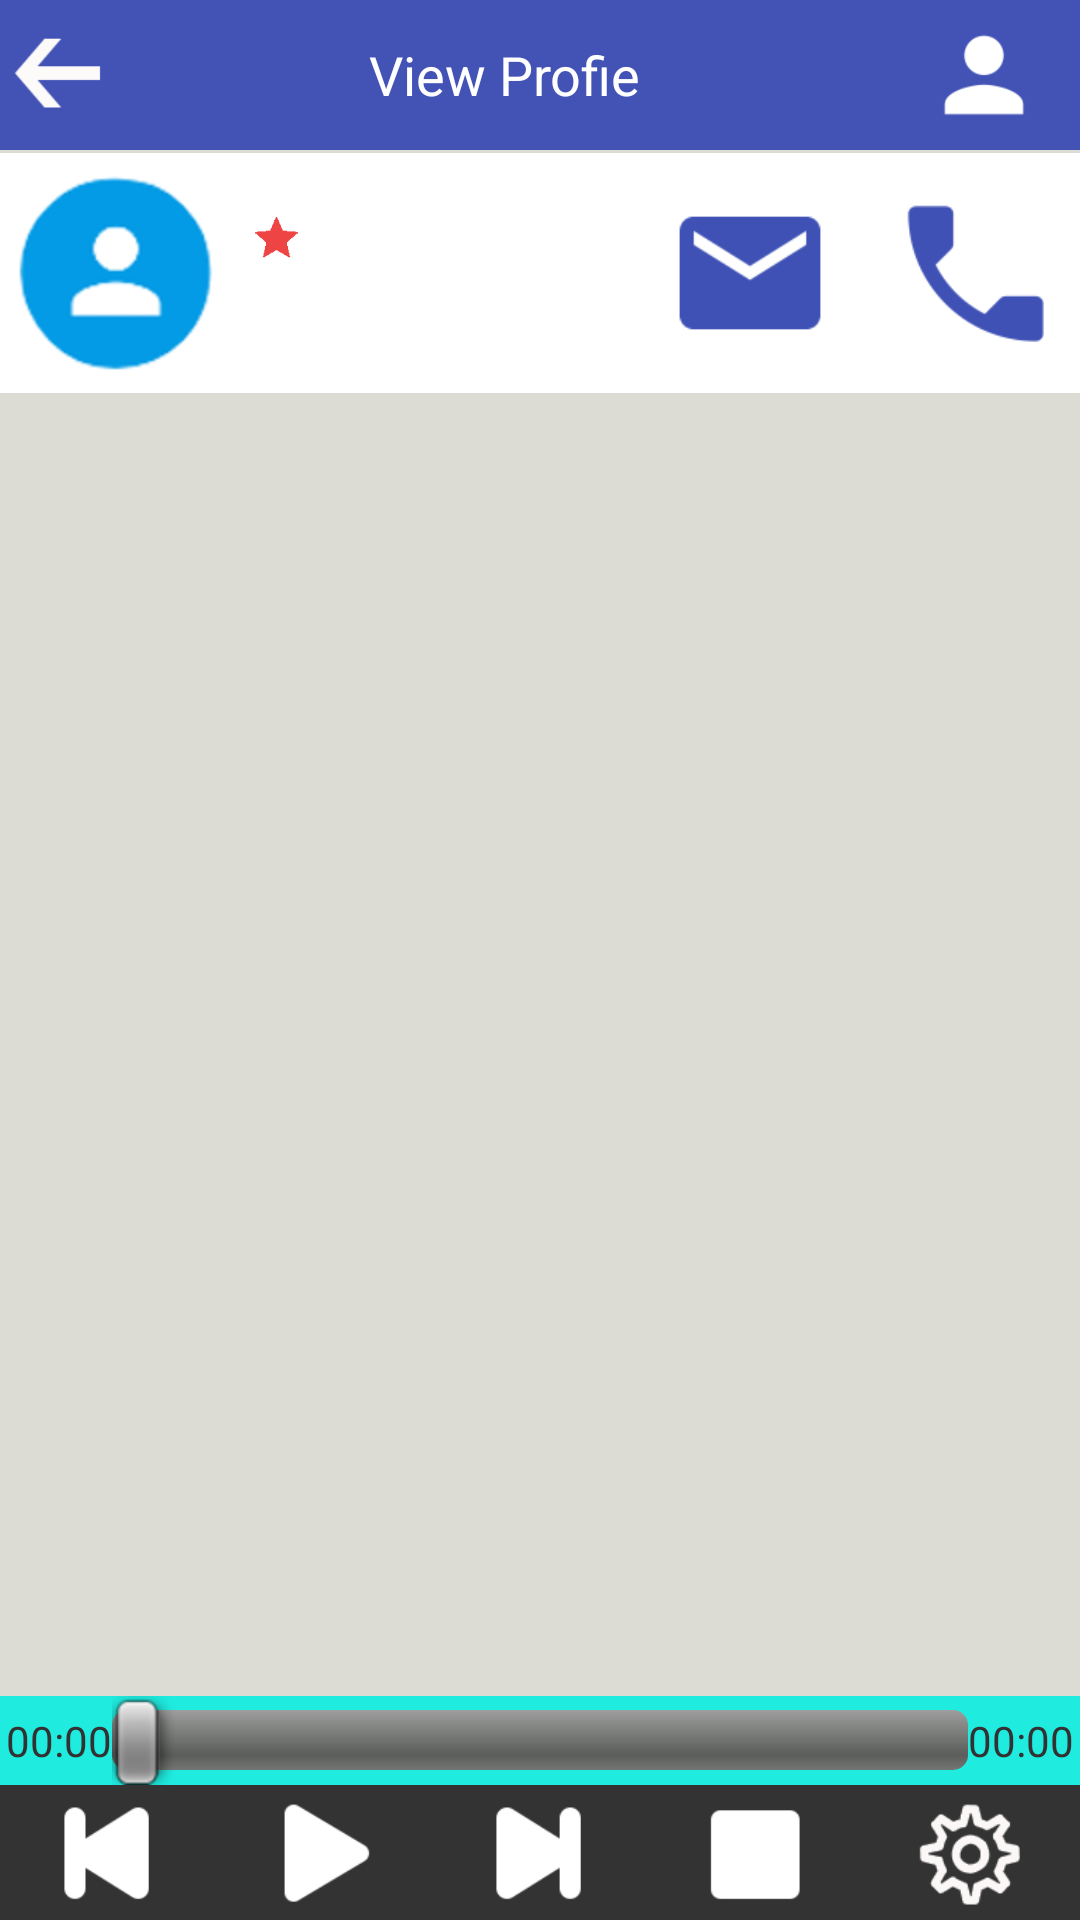

The Android layout XML behind this screen, and the referenced resources:
<!-- AndroidManifest.xml: application theme AppTheme -->
<!-- res/layout/activity_personal.xml -->
<RelativeLayout xmlns:android="http://schemas.android.com/apk/res/android"
    xmlns:tools="http://schemas.android.com/tools"
    android:id="@+id/mainLayout"
    android:layout_width="match_parent"
    android:layout_height="match_parent"
    android:background="#dcdcd5"
    tools:context=".PersonalActivity"
    tools:ignore="UselessParent" >

    <RelativeLayout
        android:id="@+id/pr_relative"
        android:layout_width="match_parent"
        android:layout_height="wrap_content"
        android:background="#4252B5" >

        <ImageButton
            android:id="@+id/imgbt_back"
            android:layout_width="40dp"
            android:layout_height="40dp"
            android:layout_alignParentLeft="true"
            android:layout_centerVertical="true"
            android:layout_marginTop="10dp"
            android:contentDescription="@null"
            android:background="#4252B5"
            android:src="@drawable/jiantou" 
            android:scaleType="centerInside"/>

        <TextView
            android:layout_width="wrap_content"
            android:layout_height="40dp"
            android:layout_centerInParent="true"
            android:layout_toLeftOf="@+id/imgbt_personal"
            android:layout_toRightOf="@+id/imgbt_back"
            android:gravity="center"
            android:text="View Profie"
            android:textColor="#ffffff"
            android:textSize="18sp" />

        <ImageView
            android:id="@+id/imgbt_personal"
            android:layout_width="wrap_content"
            android:layout_height="wrap_content"
            android:layout_alignBottom="@+id/imgbt_back"
            android:layout_alignParentRight="true"
            android:layout_alignTop="@+id/imgbt_back"
            android:layout_centerVertical="true"
            android:scaleType="centerInside"
            android:src="@drawable/w" />
    </RelativeLayout>

    <RelativeLayout
        android:id="@+id/pr_relativ2"
        android:layout_width="match_parent"
        android:layout_height="80dp"
        android:layout_below="@+id/pr_relative"
        android:layout_marginTop="1dp"
        android:background="#ffffff" >

        <ImageView
            android:id="@+id/touxiang"
            android:layout_width="wrap_content"
            android:layout_height="wrap_content"
            android:layout_alignParentLeft="true"
            android:scaleType="fitStart"
            android:src="@drawable/tx" />
        <TextView
            android:id="@+id/tv_name2"
            android:layout_width="wrap_content"
            android:layout_height="wrap_content"
            android:layout_marginTop="16dp"
            android:layout_toRightOf="@+id/touxiang"
            android:textAppearance="?android:textAppearanceMedium"
            android:textColor="#333333" />

        <ImageView
            android:id="@+id/image_star"
            android:layout_width="wrap_content"
            android:layout_height="wrap_content"
            android:layout_alignBottom="@+id/tv_name2"
            android:layout_alignTop="@+id/tv_name2"
            android:layout_toRightOf="@+id/tv_name2"
            android:scaleType="fitStart"
            android:src="@drawable/star" />

        <TextView
            android:id="@+id/tv_number2"
            android:layout_width="wrap_content"
            android:layout_height="wrap_content"
            android:layout_alignLeft="@+id/tv_name2"
            android:layout_below="@+id/tv_name2"
            android:textAppearance="?android:textAppearanceSmall"
            android:textColor="#999999" />
        
       

        <ImageButton
            android:id="@+id/imgbt_note"
            android:layout_width="50dp"
            android:layout_height="50dp"
            android:layout_centerVertical="true"
            android:layout_marginRight="25dp"
            android:layout_toLeftOf="@+id/imgbt_dial"
            android:background="#ffffff"
            android:contentDescription="@null"
            android:scaleType="centerInside"
            android:src="@drawable/mail" />

        <ImageButton
            android:id="@+id/imgbt_dial"
            android:layout_width="50dp"
            android:layout_height="50dp"
            android:layout_alignParentRight="true"
            android:layout_centerVertical="true"
            android:layout_marginRight="10dp"
            android:background="#ffffff"
            android:contentDescription="@null"
            android:scaleType="centerInside"
            android:src="@drawable/phone" />

     
    </RelativeLayout>
    
    <FrameLayout 
         android:layout_width="wrap_content"
        android:layout_height="wrap_content"
        android:layout_above="@+id/seek"
        android:layout_below="@+id/pr_relativ2"
        >
        
    <ListView
        android:id="@+id/listView2"
        android:layout_width="wrap_content"
        android:layout_height="wrap_content"
        android:background="#ffffff"
        android:cacheColorHint="#000000"
        android:layout_marginTop="1dp"
        android:dividerHeight="2dp"
        android:fadingEdge="none"
        android:scrollingCache="false" >
    </ListView>
    
    <TextView 
        android:id="@+id/text_note"
        android:layout_width="wrap_content"
        android:layout_height="wrap_content"
        android:text="此人当前没有录音"
        android:visibility="invisible"
        />
    </FrameLayout>


    <RelativeLayout
        android:id="@+id/seek"
        android:layout_width="match_parent"
        android:layout_height="wrap_content"
        android:layout_above="@+id/frame_footer"
        android:background="#1febdf" >

        <TextView
            android:id="@+id/tv_current"
            android:layout_width="wrap_content"
            android:layout_height="wrap_content"
            android:layout_alignParentLeft="true"
            android:layout_centerVertical="true"
            android:layout_marginLeft="2dp"
            android:text="00:00" />

        <SeekBar
            android:id="@+id/seekBar1"
            android:layout_width="wrap_content"
            android:layout_height="wrap_content"
            android:layout_toLeftOf="@+id/tv_duration"
            android:layout_toRightOf="@+id/tv_current" />

        <TextView
            android:id="@+id/tv_duration"
            android:layout_width="wrap_content"
            android:layout_height="wrap_content"
            android:layout_alignParentRight="true"
            android:layout_centerVertical="true"
            android:layout_marginRight="2dp"
            android:text="00:00" />
    </RelativeLayout>

    <FrameLayout
        android:id="@+id/frame_footer"
        android:layout_width="match_parent"
        android:layout_height="wrap_content"
        android:layout_alignParentBottom="true" >

        <LinearLayout
            android:id="@+id/footer1"
            android:layout_width="match_parent"
            android:layout_height="match_parent"
            android:background="#000000"
            android:orientation="horizontal" >

            <ImageView
                android:layout_width="wrap_content"
                android:layout_height="45dp"
                android:layout_weight="1"
                android:background="#333333"
                android:scaleType="fitCenter"
                android:src="@drawable/skipa" />

            <ImageView
                android:layout_width="wrap_content"
                android:layout_height="45dp"
                android:layout_weight="1"
                android:background="#333333"
                android:scaleType="fitCenter"
                android:src="@drawable/playa" />

            <ImageView
                android:layout_width="wrap_content"
                android:layout_height="45dp"
                android:layout_weight="1"
                android:background="#333333"
                android:scaleType="fitCenter"
                android:src="@drawable/nexta" />

            <ImageView
                android:layout_width="wrap_content"
                android:layout_height="45dp"
                android:layout_weight="1"
                android:background="#333333"
                android:scaleType="fitCenter"
                android:src="@drawable/stopa" />

            <ImageView
                android:layout_width="wrap_content"
                android:layout_height="45dp"
                android:layout_weight="1"
                android:background="#333333"
                android:scaleType="fitCenter"
                android:src="@drawable/setting" />
        </LinearLayout>

        <LinearLayout
            android:id="@+id/footer"
            android:layout_width="match_parent"
            android:layout_height="wrap_content"
            android:background="#000000"
            android:descendantFocusability="blocksDescendants"
            android:orientation="horizontal"
       android:visibility="invisible"
             >
       

            <ImageButton
                android:id="@+id/button1"
                android:layout_width="wrap_content"
                android:layout_height="45dp"
                android:layout_weight="1"
                android:background="#052689"
                android:focusable="false"
                android:focusableInTouchMode="false"
                android:scaleType="fitCenter"
                android:src="@drawable/skipa" />

            <ImageButton
                android:id="@+id/button2"
                android:layout_width="wrap_content"
                android:layout_height="45dp"
                android:layout_weight="1"
                android:background="#052689"
                android:focusable="false"
                android:focusableInTouchMode="false"
                android:scaleType="fitCenter"
                android:src="@drawable/playa" />

            <ImageButton
                android:id="@+id/button3"
                android:layout_width="wrap_content"
                android:layout_height="45dp"
                android:layout_weight="1"
                android:background="#052689"
                android:focusable="false"
                android:focusableInTouchMode="false"
                android:scaleType="fitCenter"
                android:src="@drawable/nexta" />

            <ImageButton
                android:id="@+id/button4"
                android:layout_width="wrap_content"
                android:layout_height="45dp"
                android:layout_weight="1"
                android:background="#052689"
                android:focusable="false"
                android:focusableInTouchMode="false"
                android:scaleType="centerInside"
                android:src="@drawable/stopa" />

            <ImageButton
                android:id="@+id/button5"
                android:layout_width="wrap_content"
                android:layout_height="45dp"
                android:layout_weight="1"
                android:background="#052689"
                android:focusable="false"
                android:focusableInTouchMode="false"
                android:scaleType="fitCenter"
                android:src="@drawable/setting" />
        </LinearLayout>
    </FrameLayout>

</RelativeLayout>
<!-- resources referenced by this layout -->
<resources>
  <!-- drawable jiantou: png bitmap (drawable-hdpi, 3614 bytes) -->
  <!-- drawable mail: png bitmap (drawable-hdpi, 1892 bytes) -->
  <!-- drawable nexta: png bitmap (drawable-hdpi, 3477 bytes) -->
  <!-- drawable phone: png bitmap (drawable-hdpi, 2367 bytes) -->
  <!-- drawable playa: png bitmap (drawable-hdpi, 3637 bytes) -->
  <!-- drawable setting: png bitmap (drawable-hdpi, 5868 bytes) -->
  <!-- drawable skipa: png bitmap (drawable-hdpi, 3486 bytes) -->
  <!-- drawable star: png bitmap (drawable-hdpi, 3165 bytes) -->
  <!-- drawable stopa: png bitmap (drawable-hdpi, 3141 bytes) -->
  <!-- drawable tx: png bitmap (drawable-hdpi, 8917 bytes) -->
  <!-- drawable w: png bitmap (drawable-hdpi, 4188 bytes) -->
  <style name="AppTheme" parent="AppBaseTheme">
          
      </style>
  <style name="AppBaseTheme" parent="android:Theme.Light">
          
      </style>
</resources>
